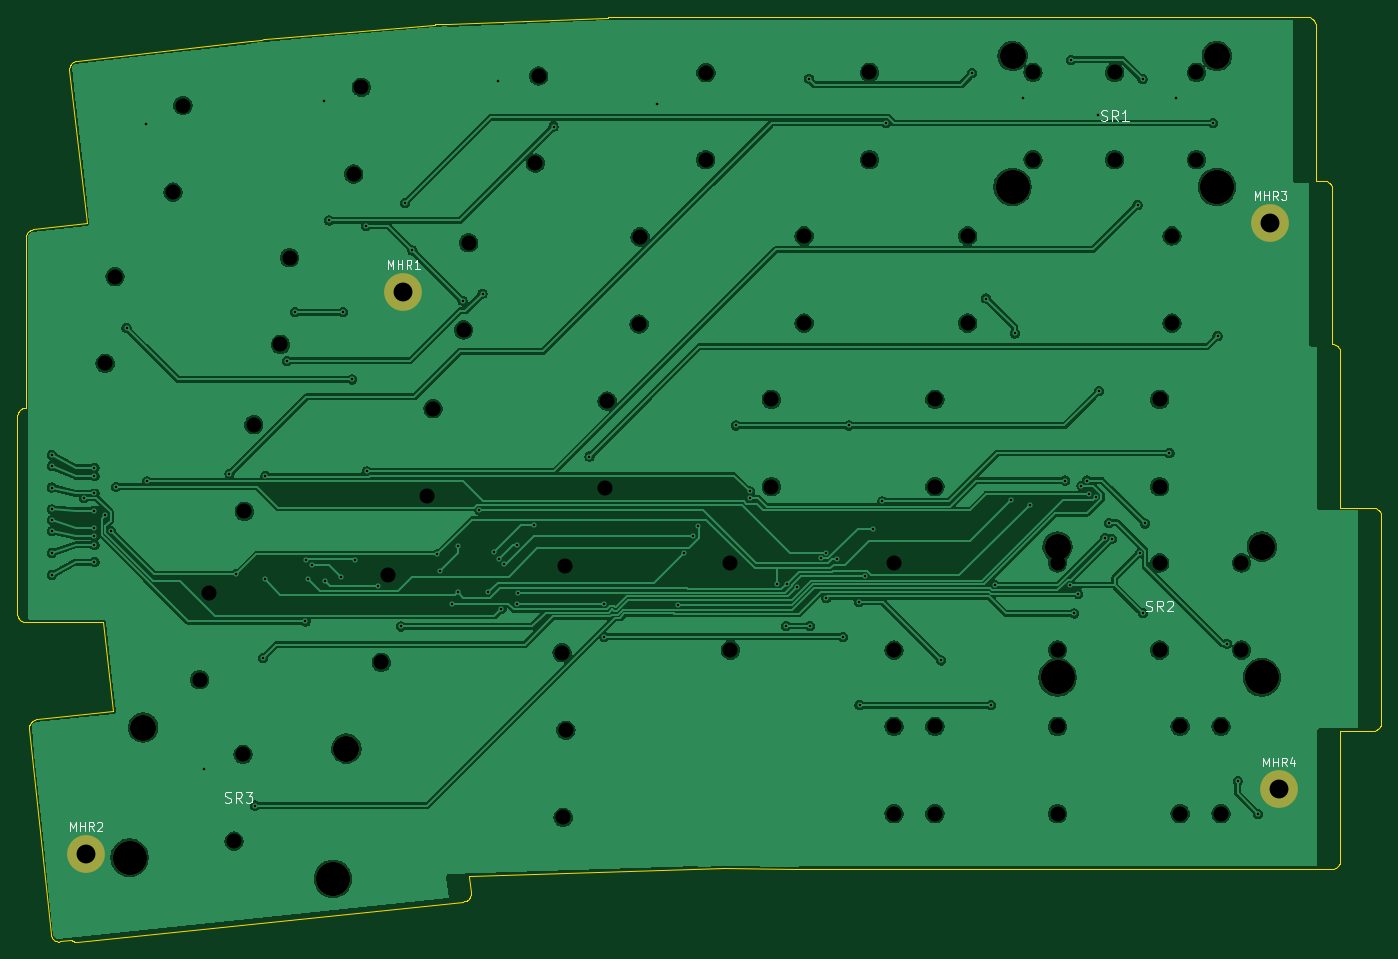
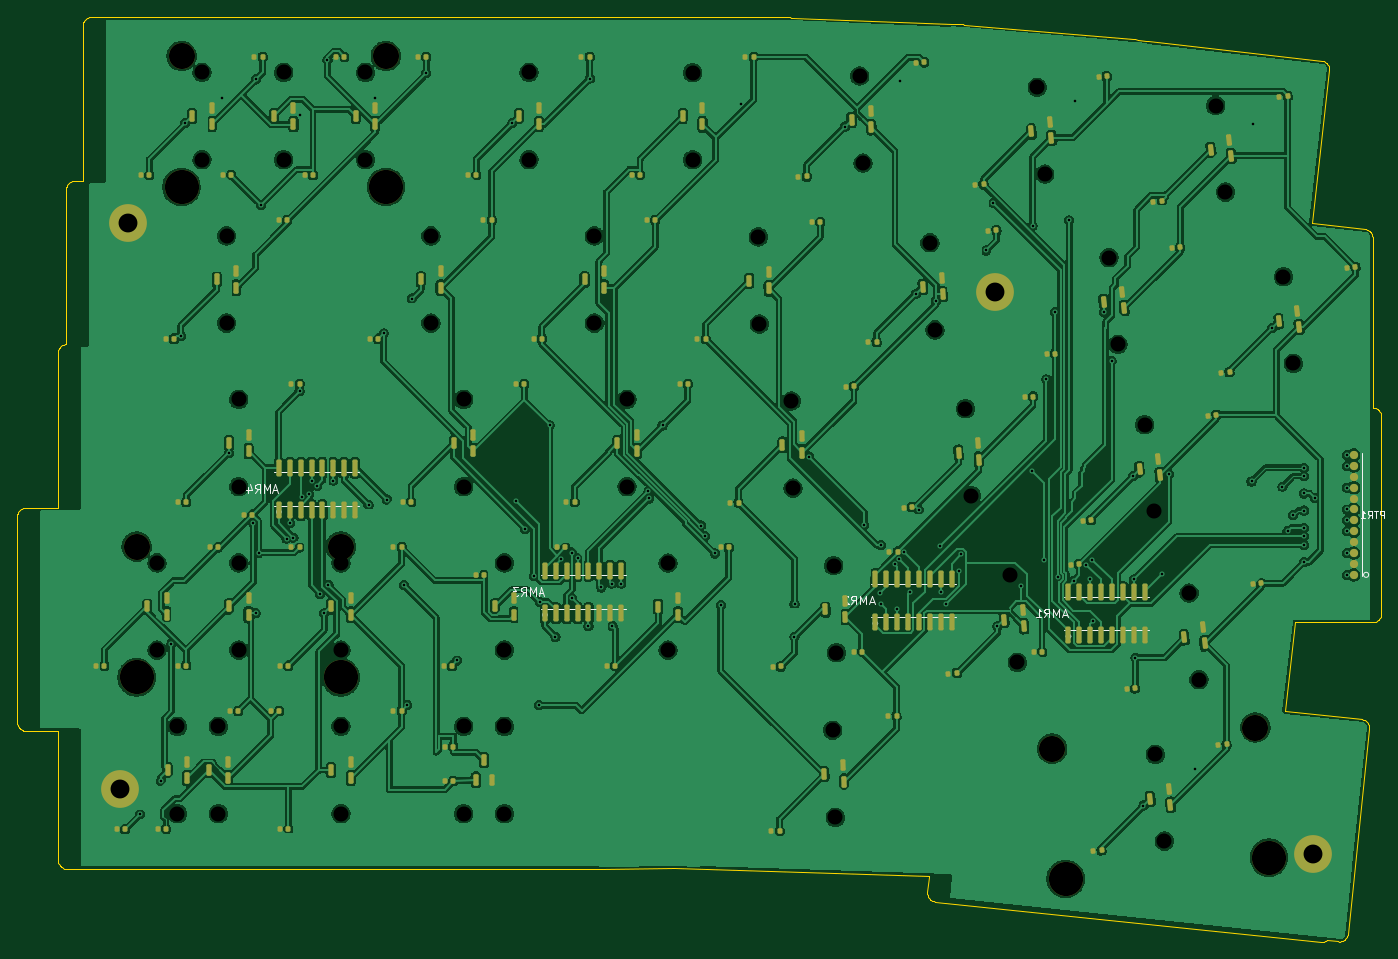
Circuit board: 11 layer files. Board 158.9 x 107.8 mm.
- bottom_copper: Symm60HE-Neo-Right-Half-B_Cu.gbl (481509 bytes)
- bottom_mask: Symm60HE-Neo-Right-Half-B_Mask.gbs (16313 bytes)
- paste: Symm60HE-Neo-Right-Half-B_Paste.gbp (15653 bytes)
- bottom_silk: Symm60HE-Neo-Right-Half-B_Silkscreen.gbo (24256 bytes)
- outline: Symm60HE-Neo-Right-Half-Edge_Cuts.gm1 (15864 bytes)
- top_copper: Symm60HE-Neo-Right-Half-F_Cu.gtl (205882 bytes)
- top_mask: Symm60HE-Neo-Right-Half-F_Mask.gts (1128 bytes)
- paste: Symm60HE-Neo-Right-Half-F_Paste.gtp (468 bytes)
- top_silk: Symm60HE-Neo-Right-Half-F_Silkscreen.gto (12193 bytes)
- drill: Symm60HE-Neo-Right-Half-NPTH.drl (1857 bytes)
- drill: Symm60HE-Neo-Right-Half-PTH.drl (2638 bytes)

=== bottom_copper: Symm60HE-Neo-Right-Half-B_Cu.gbl (481509 bytes, source omitted) ===
=== bottom_mask: Symm60HE-Neo-Right-Half-B_Mask.gbs (16313 bytes, source omitted) ===
=== paste: Symm60HE-Neo-Right-Half-B_Paste.gbp (15653 bytes, source omitted) ===
=== bottom_silk: Symm60HE-Neo-Right-Half-B_Silkscreen.gbo (24256 bytes, source omitted) ===
=== outline: Symm60HE-Neo-Right-Half-Edge_Cuts.gm1 (15864 bytes, source omitted) ===
=== top_copper: Symm60HE-Neo-Right-Half-F_Cu.gtl (205882 bytes, source omitted) ===
=== top_mask: Symm60HE-Neo-Right-Half-F_Mask.gts ===
%TF.GenerationSoftware,KiCad,Pcbnew,10.0.5*%
%TF.CreationDate,2026-09-13T13:36:30-04:00*%
%TF.ProjectId,Symm60HE-Neo-Right-Half,53796d6d-3630-4484-952d-4e656f2d5269,rev?*%
%TF.SameCoordinates,Original*%
%TF.FileFunction,Soldermask,Top*%
%TF.FilePolarity,Negative*%
%FSLAX46Y46*%
G04 Gerber Fmt 4.6, Leading zero omitted, Abs format (unit mm)*
G04 Created by KiCad (PCBNEW 10.0.5) date 2026-09-13 13:36:30*
%MOMM*%
%LPD*%
G01*
G04 APERTURE LIST*
%ADD10C,3.048000*%
%ADD11C,3.987800*%
%ADD12C,4.400000*%
G04 APERTURE END LIST*
D10*
%TO.C,SR2*%
X272414750Y-59690000D03*
D11*
X272414750Y-74930000D03*
D10*
X296227250Y-59690000D03*
D11*
X296227250Y-74930000D03*
%TD*%
D12*
%TO.C,MHR4*%
X298209000Y-87978000D03*
%TD*%
%TO.C,MHR1*%
X196209000Y-30000000D03*
%TD*%
%TO.C,MHR2*%
X159209000Y-95478000D03*
%TD*%
D10*
%TO.C,SR3*%
X165876675Y-80775452D03*
D11*
X164295566Y-95933212D03*
D10*
X189560675Y-83245935D03*
D11*
X187979566Y-98403695D03*
%TD*%
D12*
%TO.C,MHR3*%
X297209000Y-21978000D03*
%TD*%
D10*
%TO.C,SR1*%
X267176750Y-2540000D03*
D11*
X267176750Y-17780000D03*
D10*
X290989250Y-2540000D03*
D11*
X290989250Y-17780000D03*
%TD*%
M02*

=== paste: Symm60HE-Neo-Right-Half-F_Paste.gtp ===
%TF.GenerationSoftware,KiCad,Pcbnew,10.0.5*%
%TF.CreationDate,2026-09-13T13:36:29-04:00*%
%TF.ProjectId,Symm60HE-Neo-Right-Half,53796d6d-3630-4484-952d-4e656f2d5269,rev?*%
%TF.SameCoordinates,Original*%
%TF.FileFunction,Paste,Top*%
%TF.FilePolarity,Positive*%
%FSLAX46Y46*%
G04 Gerber Fmt 4.6, Leading zero omitted, Abs format (unit mm)*
G04 Created by KiCad (PCBNEW 10.0.5) date 2026-09-13 13:36:29*
%MOMM*%
%LPD*%
G01*
G04 APERTURE LIST*
G04 APERTURE END LIST*
M02*

=== top_silk: Symm60HE-Neo-Right-Half-F_Silkscreen.gto (12193 bytes, source omitted) ===
=== drill: Symm60HE-Neo-Right-Half-NPTH.drl ===
M48
; DRILL file KiCad 10.0.5 date 2026-09-13T13:36:31
; FORMAT={-:-/ absolute / metric / decimal}
; #@! TF.CreationDate,2026-09-13T13:36:31-04:00
; #@! TF.GenerationSoftware,Kicad,Pcbnew,10.0.5
; #@! TF.FileFunction,NonPlated,1,2,NPTH
FMAT,2
METRIC
; #@! TA.AperFunction,NonPlated,NPTH,ComponentDrill
T1C1.750
; #@! TA.AperFunction,NonPlated,NPTH,ComponentDrill
T2C3.048
; #@! TA.AperFunction,NonPlated,NPTH,ComponentDrill
T3C3.988
%
G90
G05
T1
X161.449Y-38.348
X162.599Y-28.254
X169.353Y-18.397
X170.503Y-8.303
X172.451Y-75.201
X173.595Y-65.105
X176.467Y-94.011
X177.521Y-83.905
X177.665Y-55.596
X178.775Y-45.496
X181.878Y-36.124
X182.934Y-26.02
X190.404Y-16.293
X191.292Y-6.171
X193.617Y-73.182
X194.429Y-63.054
X198.964Y-53.751
X199.65Y-43.615
X203.208Y-34.445
X203.794Y-24.301
X211.583Y-15.01
X211.971Y-4.858
X214.684Y-72.058
X214.815Y-91.241
X214.998Y-61.902
X215.131Y-81.085
X219.745Y-52.885
X219.941Y-42.727
X223.666Y-33.765
X223.784Y-23.605
X231.425Y-14.625
X231.447Y-4.465
X234.306Y-71.76
X234.312Y-61.6
X239.078Y-42.545
X239.078Y-52.705
X242.888Y-23.495
X242.888Y-33.655
X250.508Y-4.445
X250.508Y-14.605
X253.365Y-61.595
X253.365Y-71.755
X253.365Y-80.645
X253.365Y-90.805
X258.127Y-42.545
X258.127Y-52.705
X258.127Y-80.645
X258.127Y-90.805
X261.938Y-23.495
X261.938Y-33.655
X269.558Y-4.445
X269.558Y-14.605
X272.415Y-61.595
X272.415Y-71.755
X272.415Y-80.645
X272.415Y-90.805
X279.083Y-4.445
X279.083Y-14.605
X284.321Y-42.545
X284.321Y-52.705
X284.321Y-61.595
X284.321Y-71.755
X285.75Y-23.495
X285.75Y-33.655
X286.703Y-80.645
X286.703Y-90.805
X288.608Y-4.445
X288.608Y-14.605
X291.465Y-80.645
X291.465Y-90.805
X293.846Y-61.595
X293.846Y-71.755
T2
X165.877Y-80.775
X189.561Y-83.246
X267.177Y-2.54
X272.415Y-59.69
X290.989Y-2.54
X296.227Y-59.69
T3
X164.296Y-95.933
X187.98Y-98.404
X267.177Y-17.78
X272.415Y-74.93
X290.989Y-17.78
X296.227Y-74.93
M30

=== drill: Symm60HE-Neo-Right-Half-PTH.drl ===
M48
; DRILL file KiCad 10.0.5 date 2026-09-13T13:36:31
; FORMAT={-:-/ absolute / metric / decimal}
; #@! TF.CreationDate,2026-09-13T13:36:31-04:00
; #@! TF.GenerationSoftware,Kicad,Pcbnew,10.0.5
; #@! TF.FileFunction,Plated,1,2,PTH
FMAT,2
METRIC
; #@! TA.AperFunction,Plated,PTH,ViaDrill
T1C0.300
; #@! TA.AperFunction,Plated,PTH,ComponentDrill
T2C2.200
%
G90
G05
T1
X155.218Y-49.015
X155.218Y-50.285
X155.218Y-52.825
X155.218Y-55.365
X155.218Y-56.635
X155.218Y-57.905
X155.218Y-60.445
X155.218Y-62.985
X158.956Y-54.026
X160.209Y-50.5
X160.209Y-51.5
X160.209Y-53.5
X160.209Y-55.5
X160.209Y-57.5
X160.209Y-58.5
X160.209Y-59.5
X160.209Y-61.5
X161.473Y-56.021
X162.113Y-57.887
X162.729Y-52.714
X163.952Y-34.228
X166.205Y-10.434
X166.316Y-52.108
X172.954Y-85.593
X175.935Y-51.203
X176.741Y-62.896
X178.925Y-89.876
X179.847Y-72.648
X180.034Y-63.52
X180.121Y-51.441
X182.617Y-38.051
X183.537Y-32.377
X184.789Y-68.418
X184.879Y-61.22
X185.114Y-63.525
X185.579Y-61.788
X186.909Y-7.738
X187.05Y-63.689
X187.557Y-21.69
X188.917Y-63.223
X189.191Y-32.377
X190.228Y-40.213
X190.524Y-61.208
X191.837Y-22.318
X191.921Y-50.938
X193.198Y-64.264
X195.939Y-68.991
X196.385Y-19.652
X197.243Y-25.188
X200.167Y-60.599
X200.447Y-62.556
X201.891Y-66.417
X202.534Y-64.987
X202.574Y-59.683
X203.096Y-31.041
X205.062Y-55.397
X205.424Y-30.226
X206.112Y-64.991
X206.756Y-60.342
X207.281Y-5.412
X207.368Y-61.12
X207.614Y-66.964
X207.896Y-61.738
X209.473Y-59.534
X209.48Y-66.364
X209.588Y-65.094
X211.459Y-57.167
X213.699Y-10.763
X217.87Y-49.211
X219.566Y-66.364
X219.579Y-70.195
X225.764Y-8.094
X228.163Y-66.499
X228.842Y-60.495
X229.988Y-58.462
X230.476Y-57.249
X234.946Y-45.581
X236.529Y-54.078
X236.593Y-53.276
X239.764Y-64.013
X240.785Y-68.946
X240.868Y-64.016
X242.078Y-64.455
X243.428Y-5.174
X243.574Y-68.946
X244.844Y-61.022
X245.479Y-60.388
X245.495Y-65.693
X246.765Y-61.197
X247.42Y-70.195
X248.1Y-45.581
X249.246Y-66.132
X249.357Y-78.169
X249.932Y-63.104
X250.937Y-57.639
X252.02Y-54.426
X252.446Y-10.325
X258.862Y-72.952
X262.478Y-4.532
X264.109Y-30.801
X264.679Y-78.169
X265.103Y-64.167
X267.044Y-54.223
X267.438Y-34.855
X268.421Y-7.392
X269.19Y-54.835
X273.304Y-52.005
X273.876Y-64.171
X273.987Y-2.982
X274.365Y-67.488
X274.829Y-65.2
X275.197Y-52.606
X275.844Y-52.002
X276.123Y-53.609
X276.925Y-53.888
X277.14Y-9.381
X277.243Y-41.56
X277.944Y-58.66
X278.384Y-56.934
X278.754Y-58.773
X281.742Y-19.886
X281.997Y-60.409
X282.321Y-5.249
X282.352Y-67.454
X282.623Y-57.003
X285.459Y-48.791
X286.277Y-7.381
X290.563Y-10.343
X291.059Y-35.161
X292.16Y-71.006
X293.406Y-87.0
X295.808Y-90.848
T2
X159.209Y-95.478
X196.209Y-30.0
X297.209Y-21.978
X298.209Y-87.978
M30
